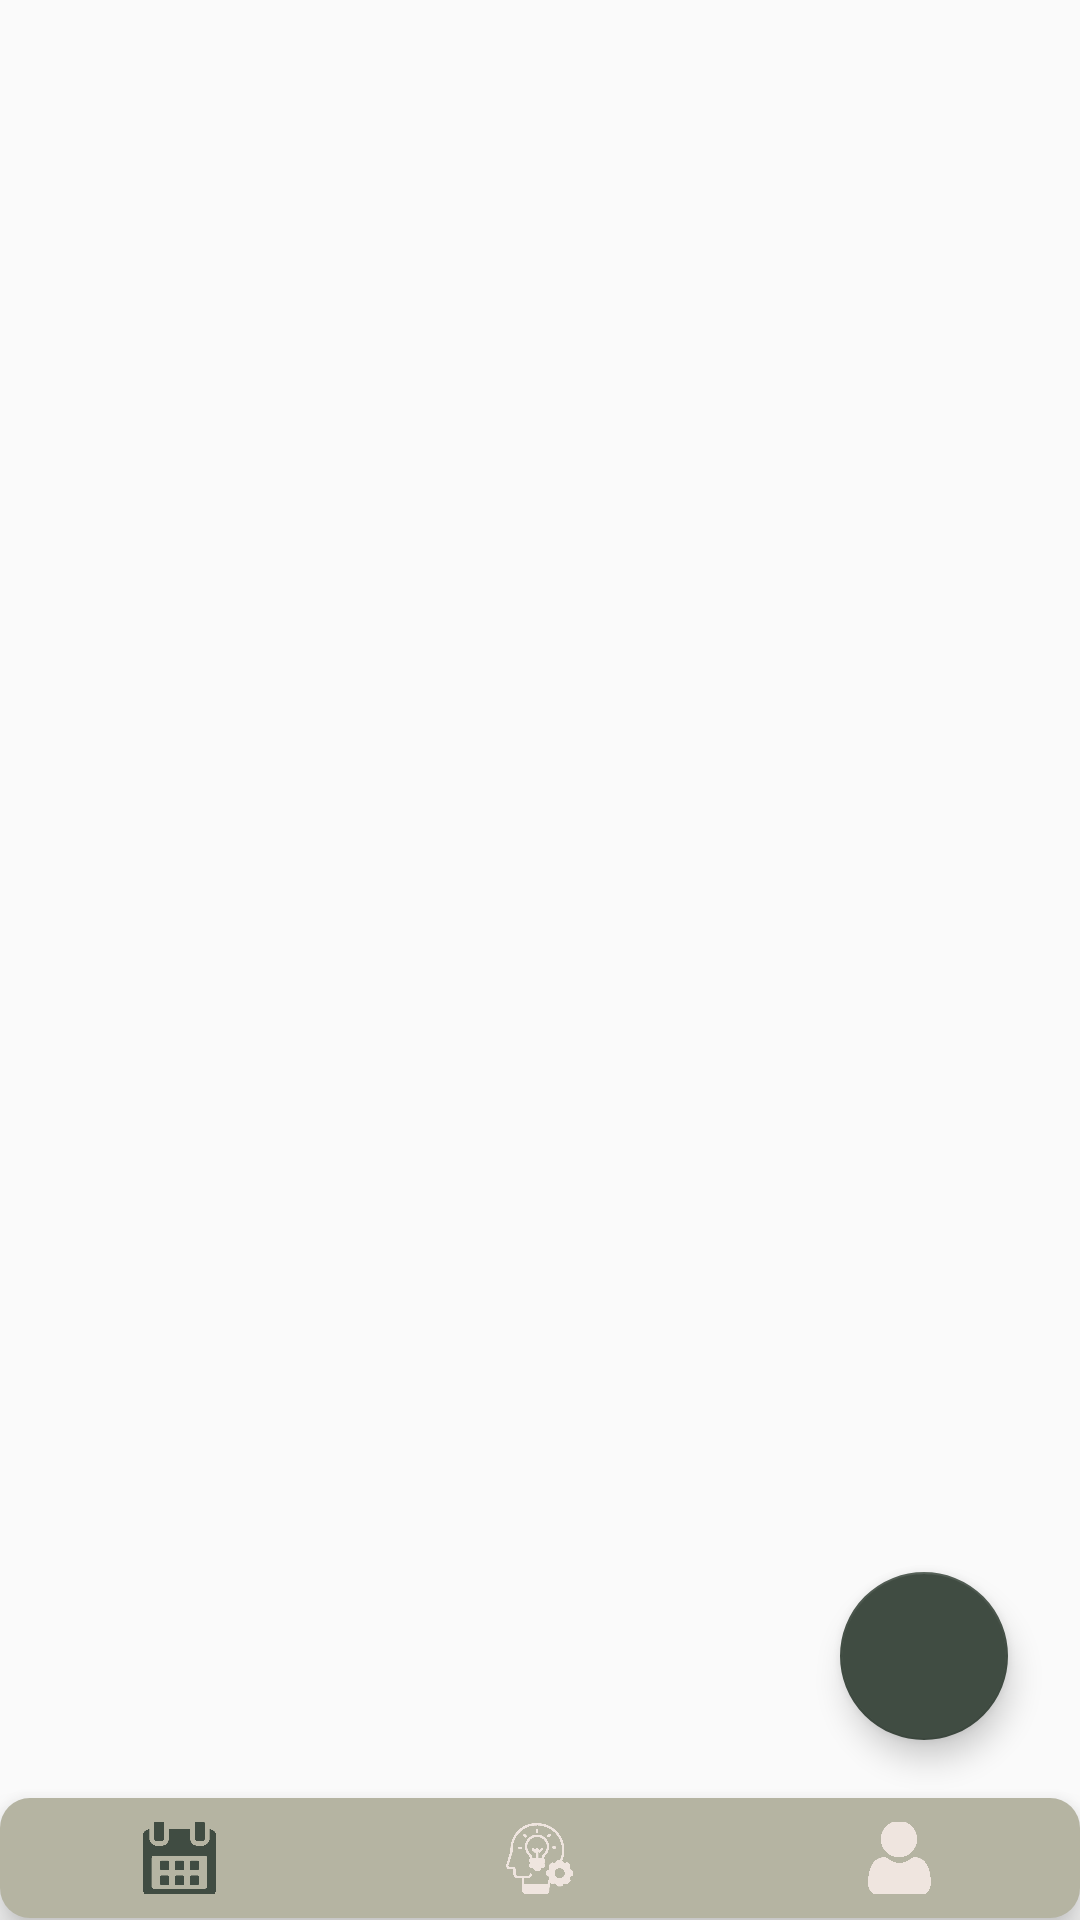

This screen was rendered from an Android layout file. Write that file and the resources it references.
<!-- AndroidManifest.xml: application theme Theme.RegisterLogin -->
<!-- res/layout/activity_main.xml -->
<?xml version="1.0" encoding="utf-8"?>

<androidx.constraintlayout.widget.ConstraintLayout xmlns:android="http://schemas.android.com/apk/res/android"
    xmlns:app="http://schemas.android.com/apk/res-auto"
    xmlns:tools="http://schemas.android.com/tools"
    android:layout_width="match_parent"
    android:layout_height="match_parent">

    <androidx.recyclerview.widget.RecyclerView
        android:id="@+id/recyclerView"
        android:layout_width="409dp"
        android:layout_height="729dp"
        app:layout_constraintBottom_toBottomOf="parent"
        app:layout_constraintEnd_toEndOf="parent"
        app:layout_constraintHorizontal_bias="0.5"
        app:layout_constraintStart_toStartOf="parent"
        app:layout_constraintTop_toTopOf="parent" />

    <com.google.android.material.floatingactionbutton.FloatingActionButton
        android:id="@+id/floatingActionButton"
        android:layout_width="wrap_content"
        android:layout_height="wrap_content"
        android:layout_marginEnd="24dp"
        android:layout_marginBottom="60dp"
        android:clickable="true"
        app:backgroundTint="@color/darkGreen"
        app:layout_constraintBottom_toBottomOf="parent"
        app:layout_constraintEnd_toEndOf="parent"
        app:srcCompat="@drawable/ic_baseline_add_24"
        app:tint="@color/white" />

    <com.google.android.material.bottomnavigation.BottomNavigationView
        android:id="@+id/bottomViewNavigation"
        android:layout_width="match_parent"
        android:layout_height="40dp"
        android:layout_alignParentBottom="true"
        android:layout_marginTop="19dp"
        android:background="@drawable/bottom_background"
        app:layout_constraintBottom_toBottomOf="parent"
        app:layout_constraintTop_toBottomOf="@+id/floatingActionButton"
        app:layout_constraintVertical_bias="0.214"
        tools:layout_editor_absoluteX="1dp"
        app:menu="@menu/bottom_menu"
        app:itemIconSize="25dp"
        android:elevation="2dp"
        app:itemIconTint="@drawable/item_selector"
        app:labelVisibilityMode="unlabeled"/>

</androidx.constraintlayout.widget.ConstraintLayout>
<!-- resources referenced by this layout -->
<resources>
  <color name="darkGreen">#404C42</color>
  <color name="white">#FFFFFFFF</color>
  <!-- drawable bottom_background (drawable) -->
  <?xml version="1.0" encoding="utf-8"?>
  
  <shape xmlns:android="http://schemas.android.com/apk/res/android">
  
      <solid
          android:color = "@color/Silver_Foil"/>
  
      <corners
          android:radius="10dp"/>
  
  </shape>
  <!-- drawable item_selector (drawable) -->
  <?xml version="1.0" encoding="utf-8"?>
  
  <selector xmlns:android="http://schemas.android.com/apk/res/android">
  
      <item
          android:state_selected="true"
          android:color="@color/Outer_Space"/>
  
      <item
          android:state_selected="false"
          android:color="@color/Background_1"/>
  </selector>
  <style name="Theme.RegisterLogin" parent="Theme.AppCompat.DayNight.NoActionBar">
          
          <item name="colorPrimary">@color/purple_500</item>
          <item name="colorPrimaryDark">@color/darkGreen</item>
          <item name="colorAccent">@color/teal_200</item>
          
      </style>
  <color name="Silver_Foil">#B5B4A2</color>
  <color name="Outer_Space">#404C42</color>
  <color name="Background_1">#EFE5DF</color>
  <color name="purple_500">#FF6200EE</color>
  <color name="teal_200">#FF03DAC5</color>
</resources>
